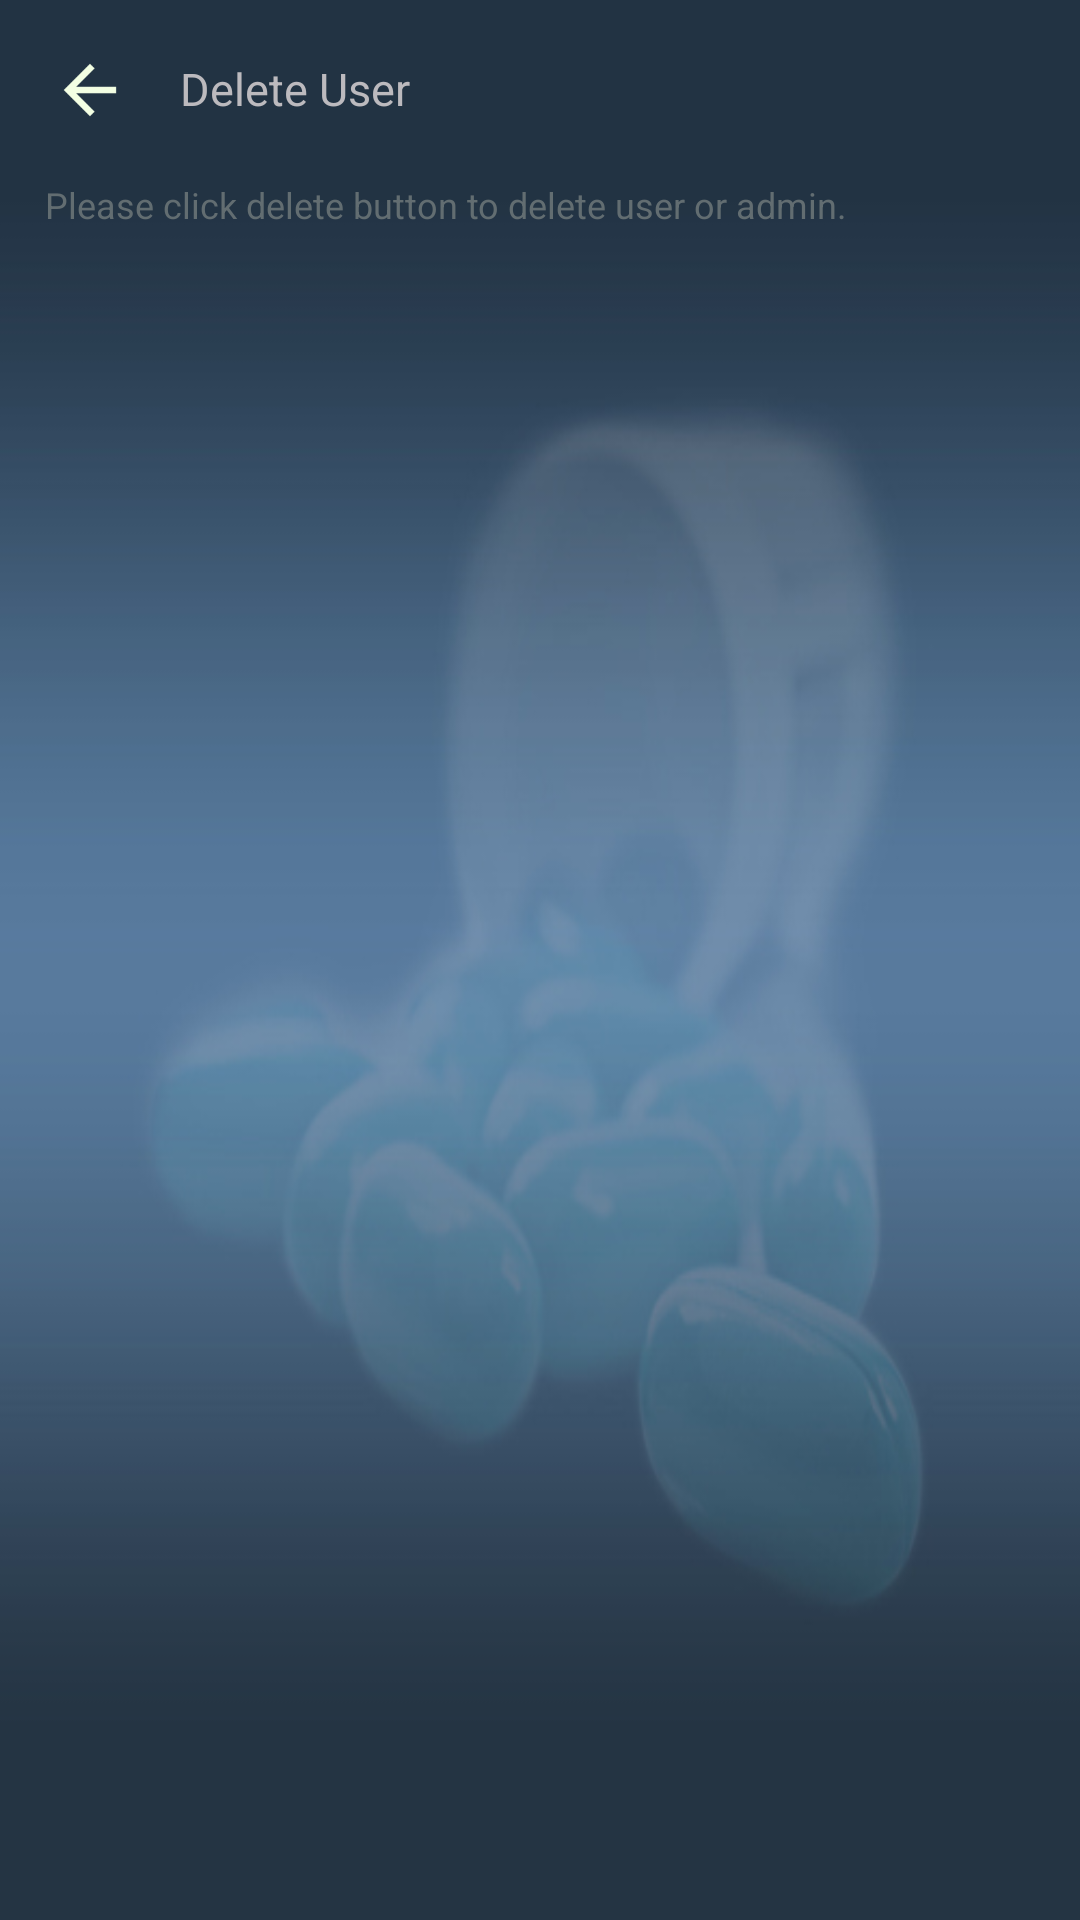

Layout XML and referenced resources for this Android screen:
<!-- AndroidManifest.xml: application theme Theme.AppCompat.NoActionBar -->
<!-- res/layout/activity_delete_user_admin.xml -->
<?xml version="1.0" encoding="utf-8"?>
<RelativeLayout xmlns:android="http://schemas.android.com/apk/res/android"
    xmlns:app="http://schemas.android.com/apk/res-auto"
    xmlns:tools="http://schemas.android.com/tools"
    android:layout_width="match_parent"
    android:layout_height="match_parent"
    android:background="@drawable/grad2"
    tools:context="com.example.izteeb.PMO.deleteUserAdmin">

    <Button
        android:layout_width="30dp"
        android:layout_height="30dp"
        android:background="@mipmap/arrow_back"
        android:layout_margin="15dp"
        android:id="@+id/back_bttn9"
        />

    <TextView
        android:layout_width="wrap_content"
        android:layout_height="wrap_content"
        android:layout_toRightOf="@id/back_bttn9"
        android:text="Delete User"
        android:textSize="15sp"
        android:textColor="@color/warm_gray"
        android:layout_alignBaseline="@id/back_bttn9"
        />

    <TextView
        android:layout_width="wrap_content"
        android:layout_height="wrap_content"
        android:text="Please click delete button to delete user or admin."
        android:textSize="12sp"
        android:textColor="@color/slate"
        android:layout_below="@id/back_bttn9"
        android:layout_marginLeft="15dp"

        />

    <ListView
        android:layout_width="match_parent"
        android:layout_height="wrap_content"
        android:layout_below="@id/back_bttn9"
        android:id="@+id/listView4"
        android:layout_marginTop="15dp"
        android:layout_marginLeft="5dp"
        android:layout_marginRight="5dp"
        android:layout_marginBottom="5dp"
        >


    </ListView>
</RelativeLayout>
<!-- resources referenced by this layout -->
<resources>
  <color name="slate">#626D71</color>
  <color name="warm_gray">#BCBABE</color>
  <!-- drawable grad2: jpg bitmap (drawable-hdpi, 67772 bytes) -->
  <!-- mipmap arrow_back: png bitmap (mipmap-hdpi, 295 bytes) -->
</resources>
